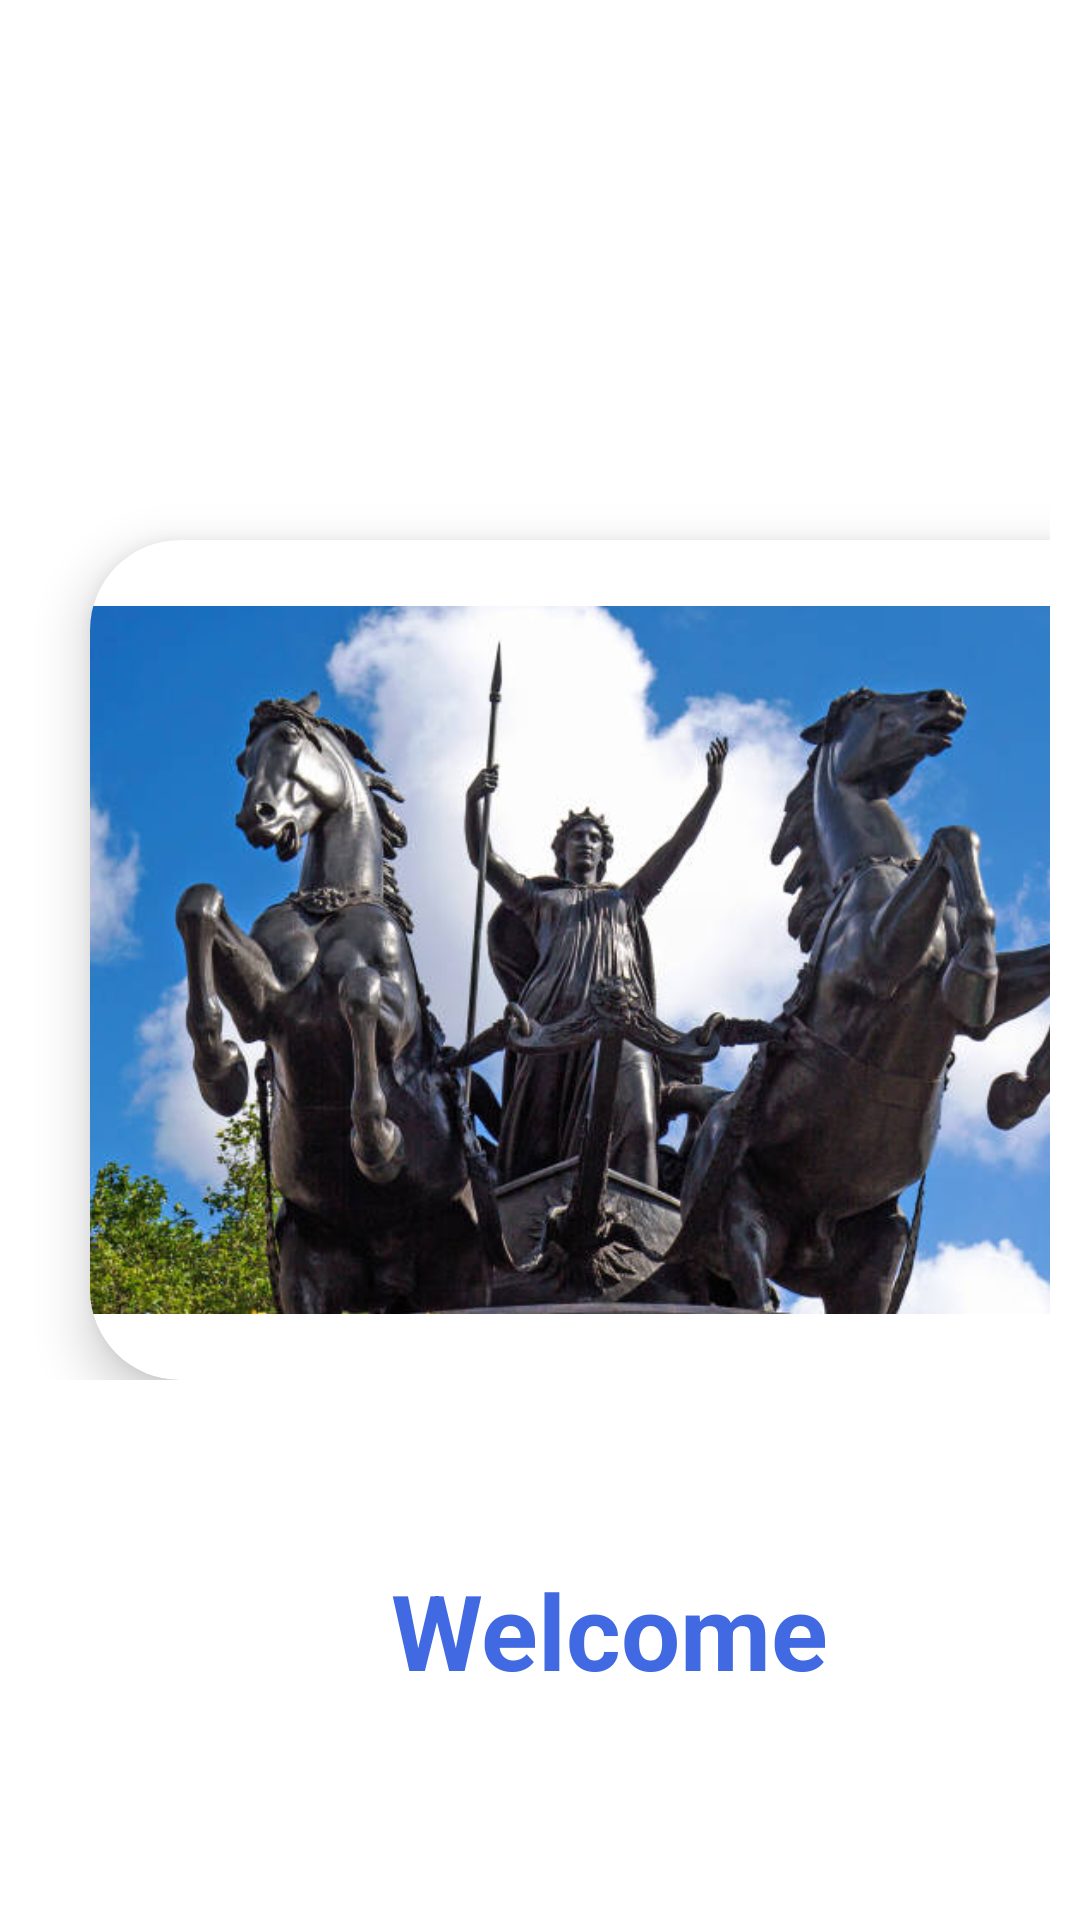

Layout XML and referenced resources for this Android screen:
<!-- AndroidManifest.xml: application theme Theme.Task -->
<!-- res/layout/activity_splashscreen.xml -->
<?xml version="1.0" encoding="utf-8"?>
<RelativeLayout xmlns:android="http://schemas.android.com/apk/res/android"
    xmlns:app="http://schemas.android.com/apk/res-auto"
    xmlns:tools="http://schemas.android.com/tools"
    android:layout_width="match_parent"
    android:layout_height="match_parent"

    android:background="@drawable/back"
    tools:context=".splashscreen">

    <LinearLayout
        android:layout_width="match_parent"
        android:layout_height="wrap_content"
        android:id="@+id/l1"
        android:layout_marginStart="10dp"
        android:layout_marginTop="10dp"
        android:layout_marginEnd="10dp"
        android:layout_marginBottom="10dp">

        <androidx.cardview.widget.CardView
            android:layout_width="350dp"
            android:layout_height="280dp"
            android:layout_marginStart="20dp"
            android:layout_marginTop="170dp"
            app:cardCornerRadius="30dp"
            app:cardElevation="10dp">

            <ImageView
                android:layout_width="wrap_content"
                android:layout_height="wrap_content"
                android:src="@drawable/rathsplash"
                />
        </androidx.cardview.widget.CardView>

    </LinearLayout>




    <ImageView
        android:layout_width="match_parent"
        android:layout_height="170dp"
        android:src="@drawable/logoo" />

    <TextView
        android:layout_width="wrap_content"
        android:layout_height="wrap_content"
        android:text="Welcome"
        android:textSize="35dp"
        android:textColor="@color/dark_purpule"
        android:layout_below="@id/l1"
        android:gravity="center"
        android:textStyle="bold"
        android:layout_marginTop="50dp"
        android:layout_marginLeft="130dp"/>




</RelativeLayout>
<!-- resources referenced by this layout -->
<resources>
  <color name="dark_purpule">#4169E1</color>
  <!-- drawable logoo: png bitmap (mipmap-xxhdpi, 62867 bytes) -->
  <!-- drawable rathsplash: jpg bitmap (drawable, 47364 bytes) -->
  <style name="Theme.Task" parent="Theme.MaterialComponents.DayNight.DarkActionBar">
          
          <item name="colorPrimary">@color/purple_500</item>
          <item name="colorPrimaryVariant">@color/purple_700</item>
          <item name="colorOnPrimary">@color/white</item>
          
          <item name="colorSecondary">@color/teal_200</item>
          <item name="colorSecondaryVariant">@color/teal_700</item>
          <item name="colorOnSecondary">@color/black</item>
          
          <item name="android:statusBarColor" tools:targetApi="l">?attr/colorPrimaryVariant</item>
          
  
  
          
  
      </style>
  <color name="purple_500">#FF6200EE</color>
  <color name="purple_700">#FF3700B3</color>
  <color name="white">#FFFFFFFF</color>
  <color name="teal_200">#FF03DAC5</color>
  <color name="teal_700">#FF018786</color>
  <color name="black">#FF000000</color>
</resources>
